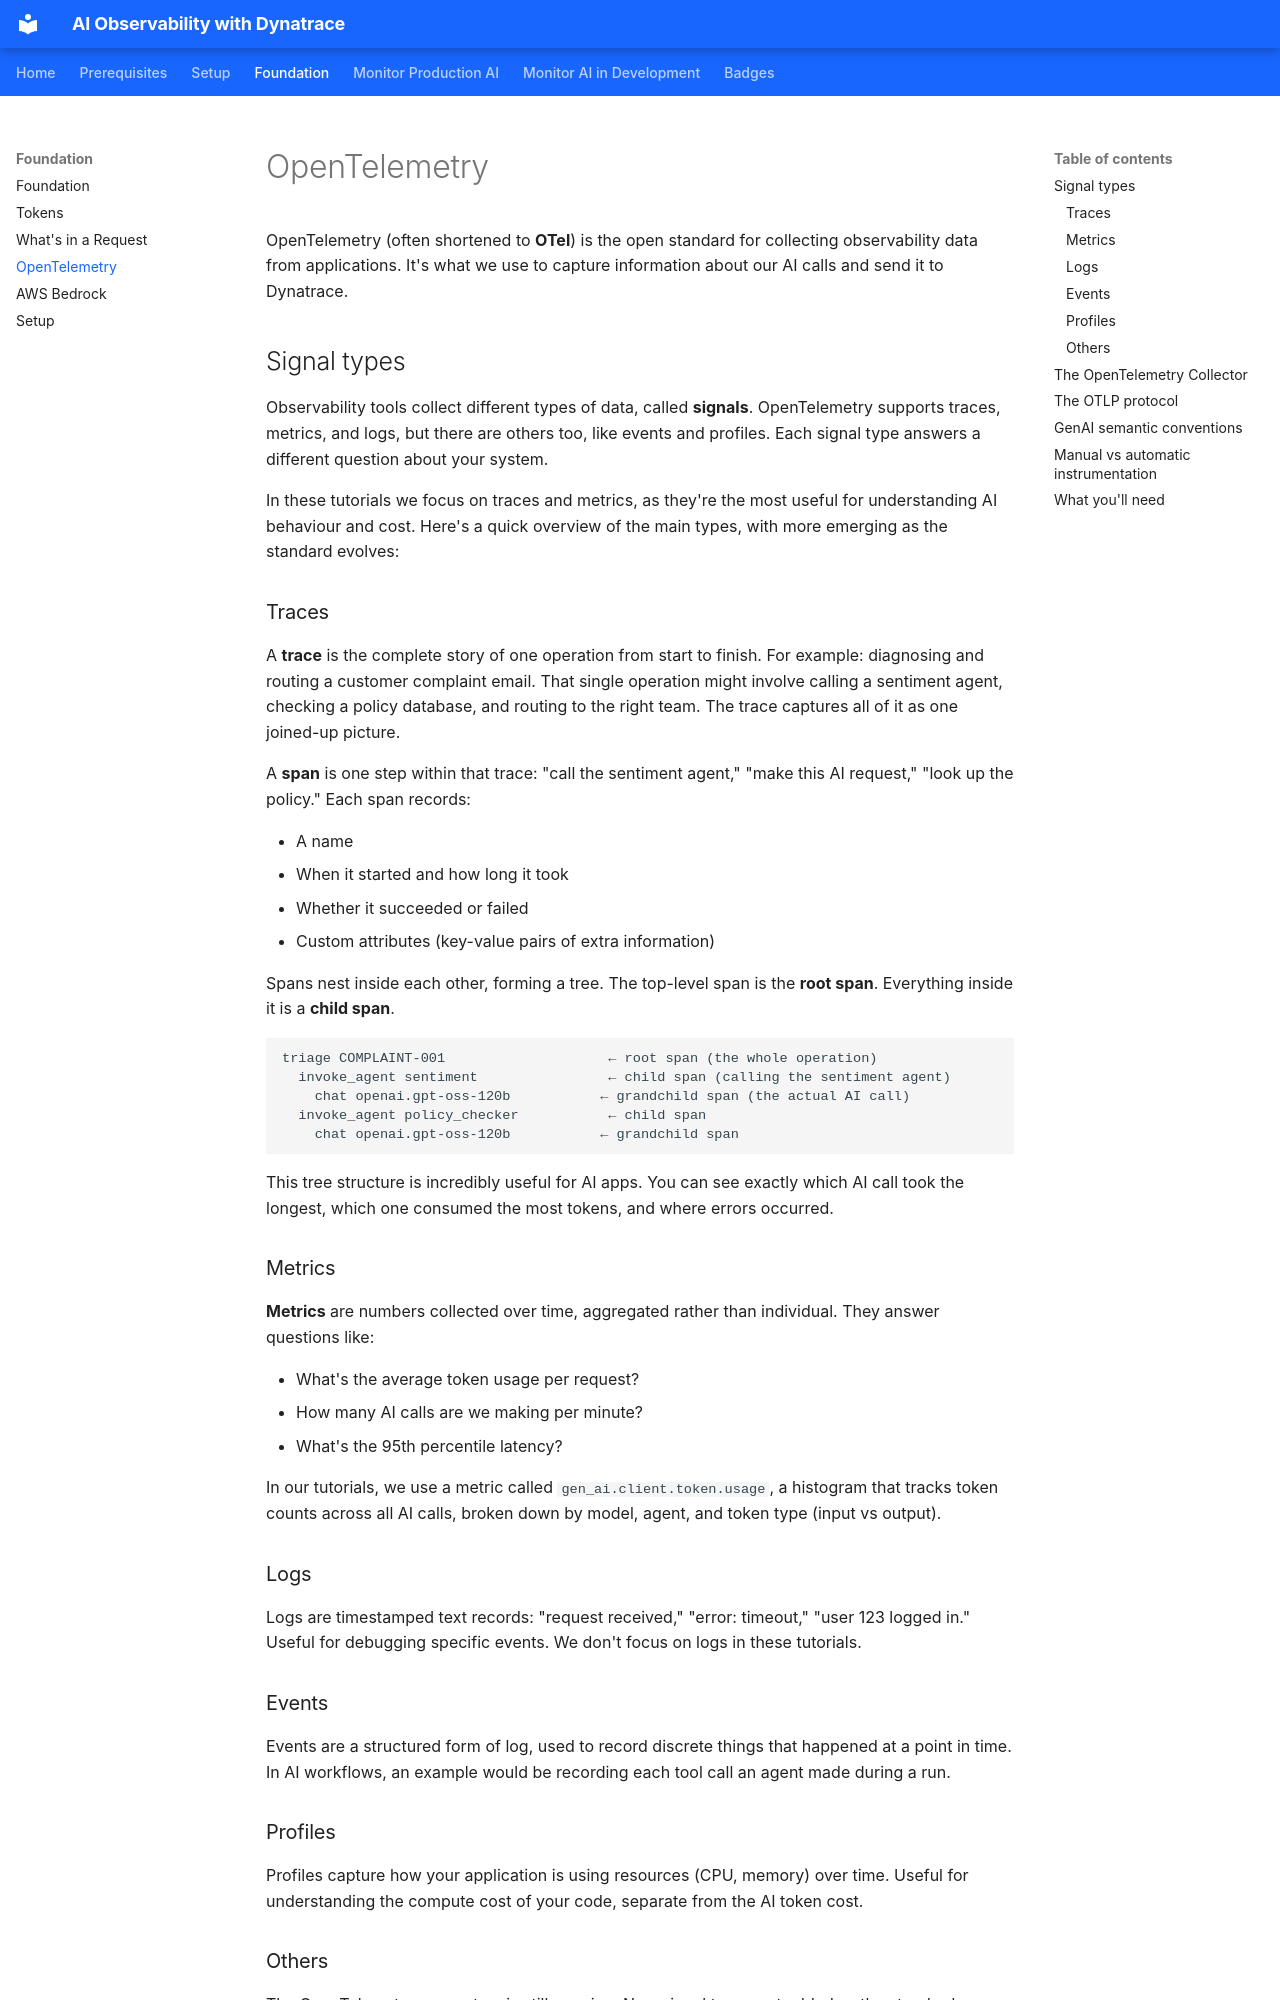

repository: agardnerIT/ai-reliability-lab · page: foundation/opentelemetry/index.html · generator: mkdocs

# OpenTelemetry

OpenTelemetry (often shortened to **OTel**) is the open standard for collecting observability data from applications. It's what we use to capture information about our AI calls and send it to Dynatrace.

## Signal types

Observability tools collect different types of data, called **signals**. OpenTelemetry supports traces, metrics, and logs, but there are others too, like events and profiles. Each signal type answers a different question about your system.

In these tutorials we focus on traces and metrics, as they're the most useful for understanding AI behaviour and cost. Here's a quick overview of the main types, with more emerging as the standard evolves:

### Traces

A **trace** is the complete story of one operation from start to finish. For example: diagnosing and routing a customer complaint email. That single operation might involve calling a sentiment agent, checking a policy database, and routing to the right team. The trace captures all of it as one joined-up picture.

A **span** is one step within that trace: "call the sentiment agent," "make this AI request," "look up the policy." Each span records:

- A name
- When it started and how long it took
- Whether it succeeded or failed
- Custom attributes (key-value pairs of extra information)

Spans nest inside each other, forming a tree. The top-level span is the **root span**. Everything inside it is a **child span**.

```
triage COMPLAINT-001                    ← root span (the whole operation)
  invoke_agent sentiment                ← child span (calling the sentiment agent)
    chat openai.gpt-oss-120b           ← grandchild span (the actual AI call)
  invoke_agent policy_checker           ← child span
    chat openai.gpt-oss-120b           ← grandchild span
```

This tree structure is incredibly useful for AI apps. You can see exactly which AI call took the longest, which one consumed the most tokens, and where errors occurred.

### Metrics

**Metrics** are numbers collected over time, aggregated rather than individual. They answer questions like:

- What's the average token usage per request?
- How many AI calls are we making per minute?
- What's the 95th percentile latency?

In our tutorials, we use a metric called `gen_ai.client.token.usage`, a histogram that tracks token counts across all AI calls, broken down by model, agent, and token type (input vs output).

### Logs

Logs are timestamped text records: "request received," "error: timeout," "user 123 logged in." Useful for debugging specific events. We don't focus on logs in these tutorials.

### Events

Events are a structured form of log, used to record discrete things that happened at a point in time. In AI workflows, an example would be recording each tool call an agent made during a run.

### Profiles

Profiles capture how your application is using resources (CPU, memory) over time. Useful for understanding the compute cost of your code, separate from the AI token cost.

### Others

The OpenTelemetry ecosystem is still growing. New signal types get added as the standard evolves.
